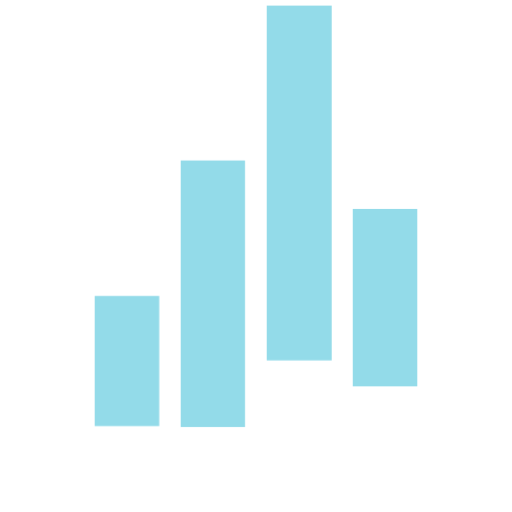
t = 0.00 s
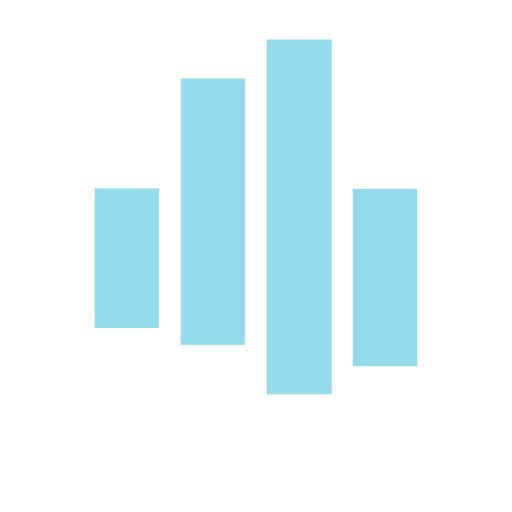
t = 0.30 s
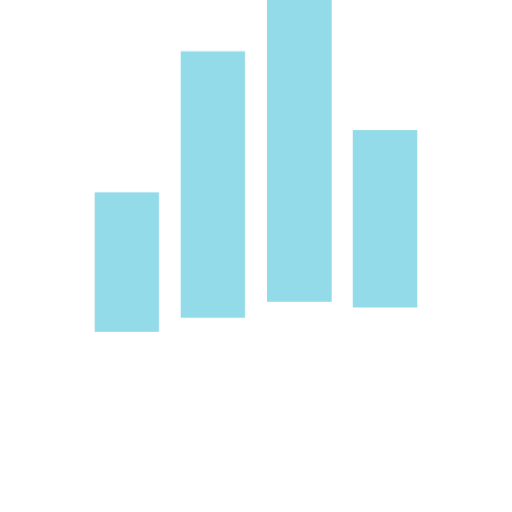
t = 0.60 s
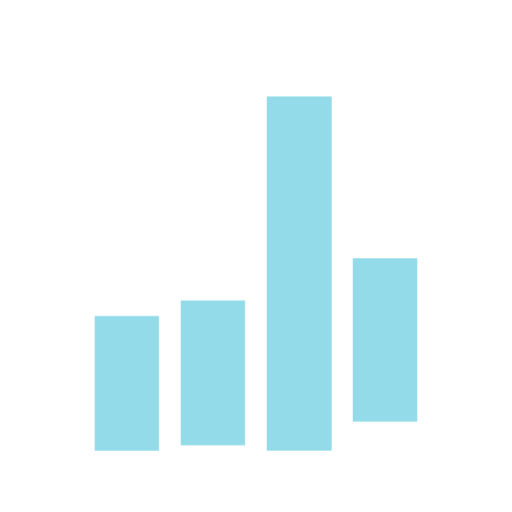
t = 0.90 s
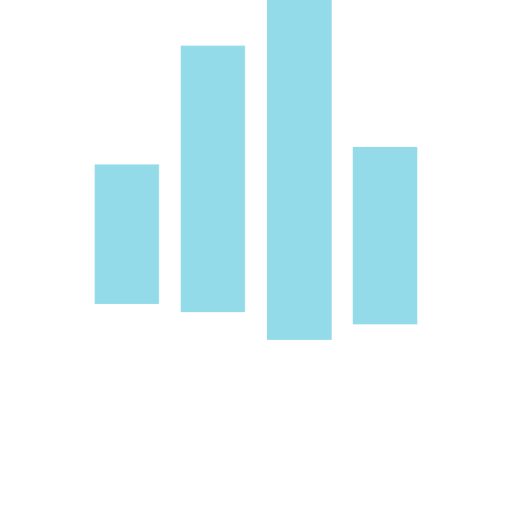
t = 1.20 s
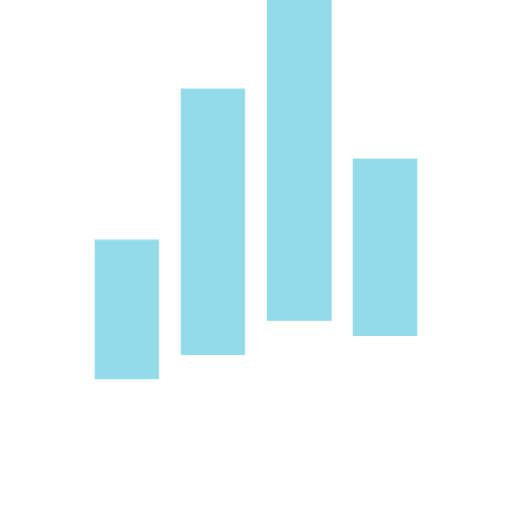
t = 1.50 s

The animated SVG that drew these frames (rendered in a browser with its animation timeline set to each time). Animation: 2 CSS @keyframes rules; one cycle of 1.80 s, repeats indefinitely.

<svg xmlns="http://www.w3.org/2000/svg" xmlns:xlink="http://www.w3.org/1999/xlink" style="background:0 0" width="200" height="200" class="ldi-wovij0" preserveAspectRatio="xMidYMid" viewBox="0 0 100 100"><svg xmlns="http://www.w3.org/2000/svg" xmlns:xlink="http://www.w3.org/1999/xlink" style="transform-origin:50px 50px 0" id="圖層_1" x="0" y="0" version="1.1" viewBox="0 0 100 100" xml:space="preserve"><g style="transform-origin:50px 50px 0"><g style="transform-origin:50px 50px 0;transform:scale(.7)"><g style="transform-origin:50px 50px 0"><g><style style="transform-origin:50px 50px 0px;animation-duration:0.8s;animation-delay:-0.8s;animation-direction:normal" class="ld ld-bounce-px" type="text/css">.st0{fill:#333}</style><g style="transform-origin:50px 50px 0"><g id="XMLID_37_"><g style="transform-origin:50px 50px 0;animation-duration:.8s;animation-delay:-.755556s;animation-direction:normal" class="ld ld-bounce-px"><rect style="fill:#93dbe9" width="18" height="35.4" x="5" y="59.6" fill="#93dbe9" class="st0"/></g></g></g><g style="transform-origin:50px 50px 0"><g id="XMLID_36_"><g style="transform-origin:50px 50px 0;animation-duration:.8s;animation-delay:-.711111s;animation-direction:normal" class="ld ld-bounce-px"><rect style="fill:#93dbe9" width="18" height="67.6" x="29" y="27.4" fill="#93dbe9" class="st0"/></g></g></g><g style="transform-origin:50px 50px 0"><g id="XMLID_35_"><g style="transform-origin:50px 50px 0;animation-duration:.8s;animation-delay:-.666667s;animation-direction:normal" class="ld ld-bounce-px"><rect style="fill:#93dbe9" width="18" height="45" x="77" y="50" fill="#93dbe9" class="st0"/></g></g></g><g style="transform-origin:50px 50px 0"><g id="XMLID_34_"><g style="transform-origin:50px 50px 0;animation-duration:.8s;animation-delay:-.622222s;animation-direction:normal" class="ld ld-bounce-px"><rect style="fill:#93dbe9" width="18.1" height="90" x="53" y="5" fill="#93dbe9" class="st0"/></g></g></g><metadata xmlns:d="https://loading.io/stock/" style="transform-origin:50px 50px 0;animation-duration:.8s;animation-delay:-.577778s;animation-direction:normal" class="ld ld-bounce-px"><d:name style="transform-origin:50px 50px 0;animation-duration:.8s;animation-delay:-.533333s;animation-direction:normal" class="ld ld-bounce-px">bar chart</d:name><d:tags style="transform-origin:50px 50px 0;animation-duration:.8s;animation-delay:-.488889s;animation-direction:normal" class="ld ld-bounce-px">bar chart,column chart,rectangle,square,statistics,dashboard,visualization,visualize</d:tags><d:license style="transform-origin:50px 50px 0;animation-duration:.8s;animation-delay:-.444444s;animation-direction:normal" class="ld ld-bounce-px">cc-by</d:license><d:slug style="transform-origin:50px 50px 0;animation-duration:.8s;animation-delay:-.4s;animation-direction:normal" class="ld ld-bounce-px">wovij0</d:slug></metadata></g></g></g></g><style style="transform-origin:50px 50px 0px;animation-duration:0.8s;animation-delay:-0.355556s;animation-direction:normal" class="ld ld-bounce-px" type="text/css">@keyframes ld-bounce-px{0%,90%{animation-timing-function:linear}10%{animation-timing-function:cubic-bezier(0,.4,.6,1);-webkit-transform:translate(0,5px) scaleY(1.1);transform:translate(0,5px) scaleY(1.1)}50%{animation-timing-function:cubic-bezier(.4,0,1,.6);-webkit-transform:translate(0,-37px) scaleY(1.1);transform:translate(0,-37px) scaleY(1.1)}0%{-webkit-transform:translate(0,30px) scaleY(.5);transform:translate(0,30px) scaleY(.5)}90%{-webkit-transform:translate(0,5px) scaleY(1.1);transform:translate(0,5px) scaleY(1.1)}}@-webkit-keyframes ld-bounce-px{0%,90%{animation-timing-function:linear}10%{animation-timing-function:cubic-bezier(0,.4,.6,1);-webkit-transform:translate(0,5px) scaleY(1.1);transform:translate(0,5px) scaleY(1.1)}50%{animation-timing-function:cubic-bezier(.4,0,1,.6);-webkit-transform:translate(0,-37px) scaleY(1.1);transform:translate(0,-37px) scaleY(1.1)}0%{-webkit-transform:translate(0,30px) scaleY(.5);transform:translate(0,30px) scaleY(.5)}90%{-webkit-transform:translate(0,5px) scaleY(1.1);transform:translate(0,5px) scaleY(1.1)}}.ld.ld-bounce-px{-webkit-animation:ld-bounce-px 1s infinite;animation:ld-bounce-px 1s infinite}</style></svg></svg>